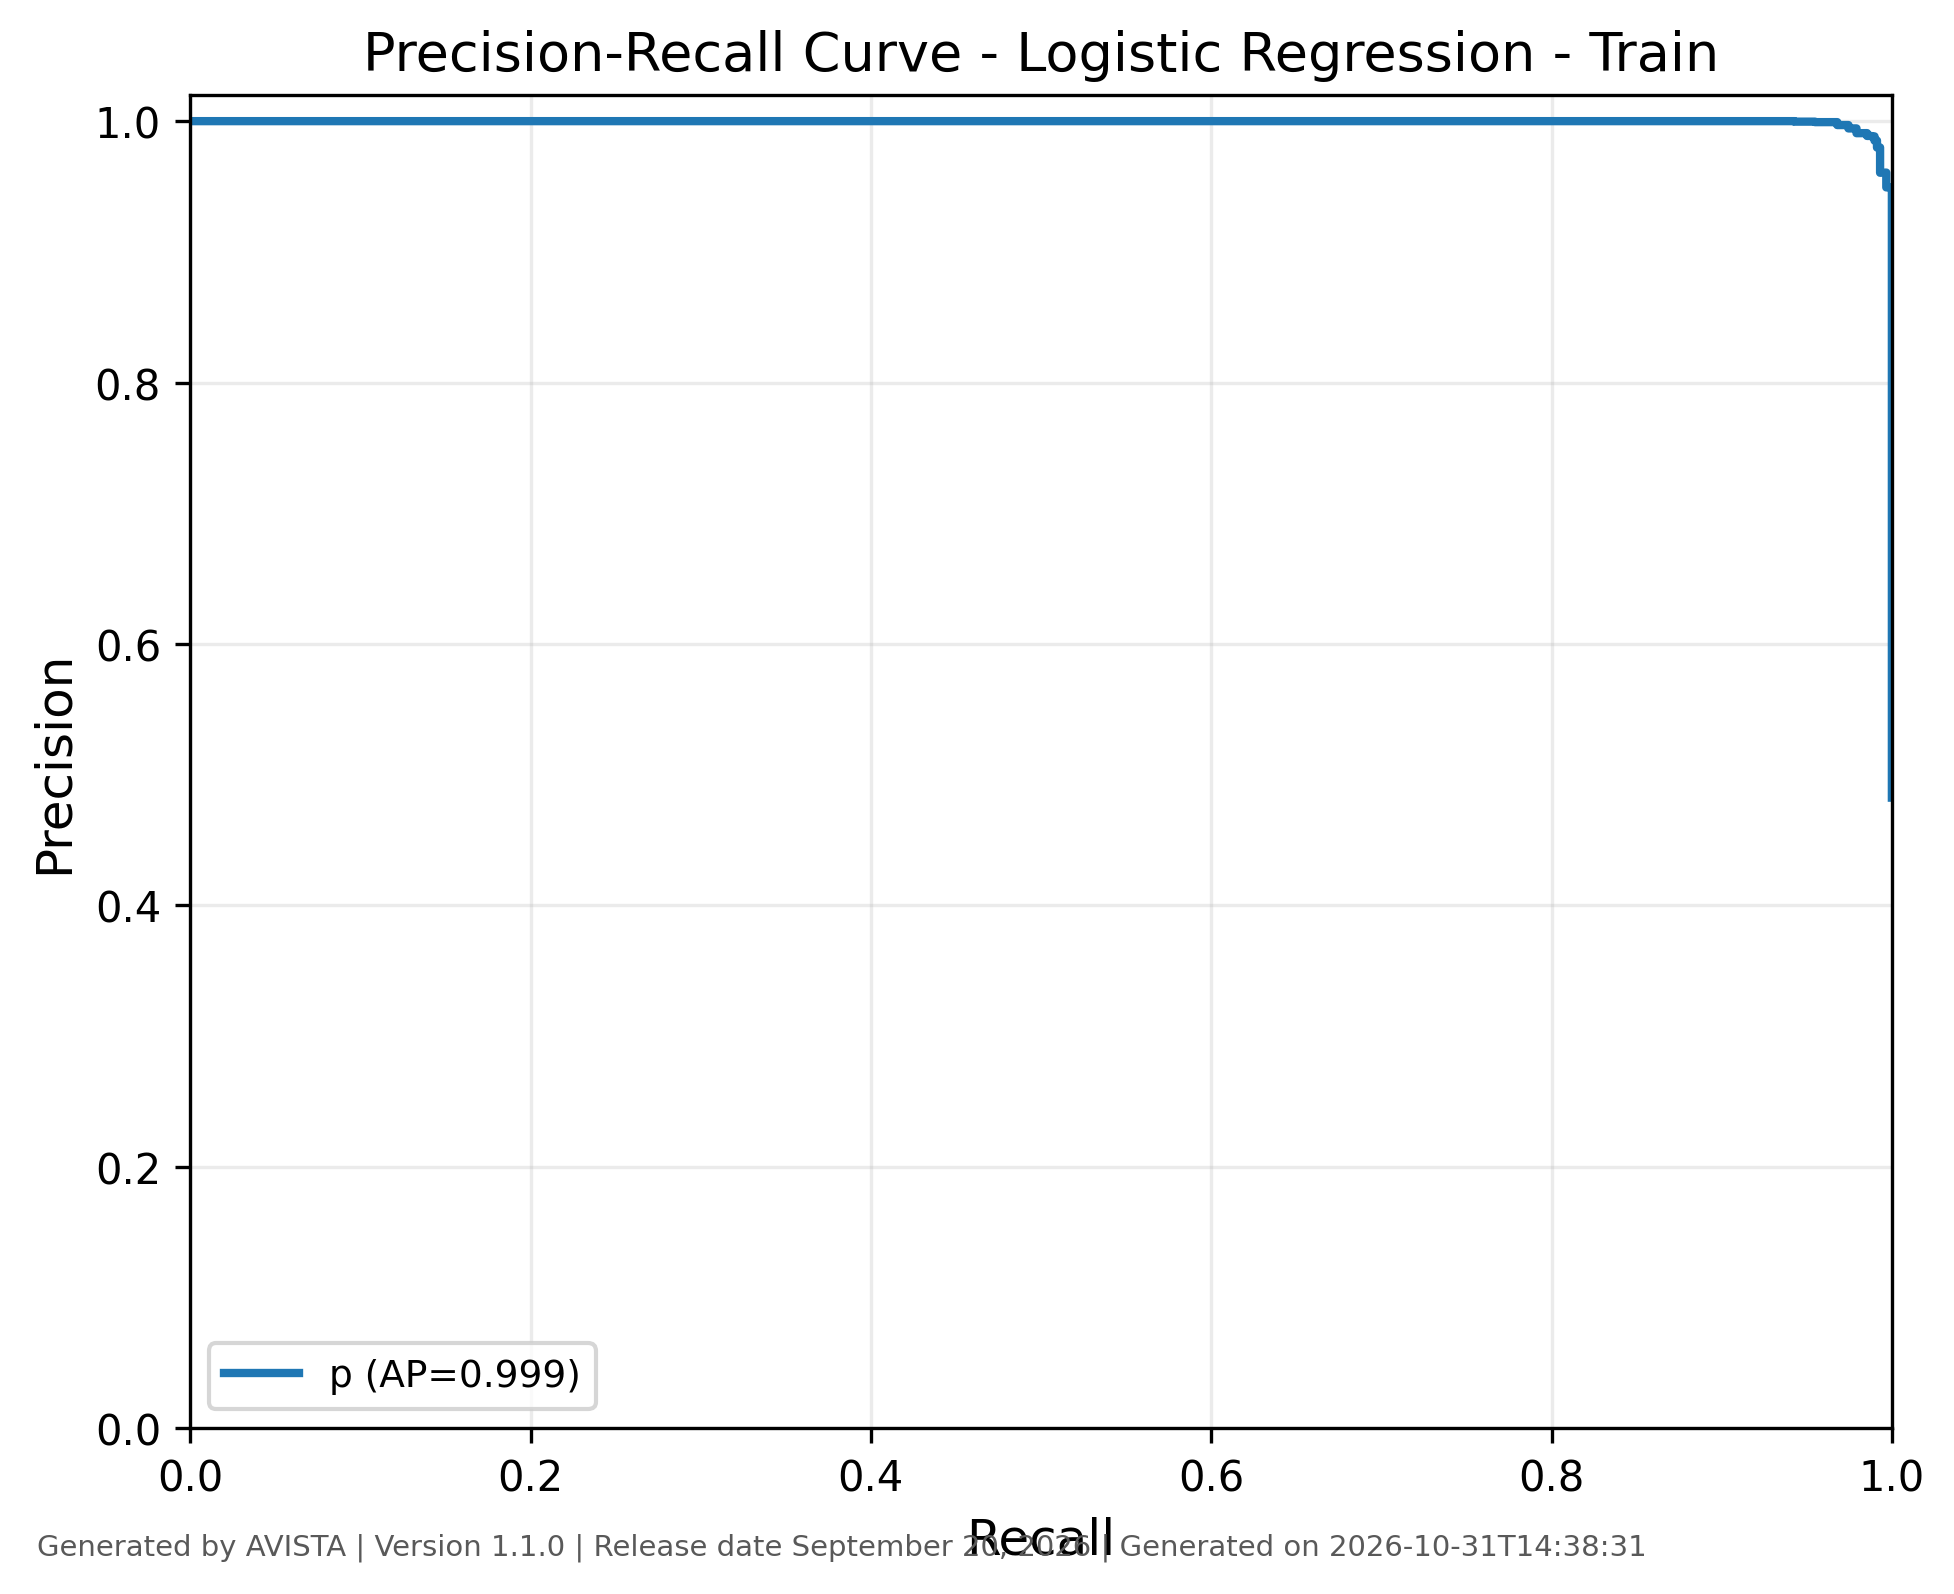

Source data for this figure (header and first rows):
class, recall, precision, threshold, average_precision, generated_by, version, generated_on
p, 1.0, 0.4824, 1.7155462827714272e-08, 0.9995, AVISTA, 1.1.0, 2026-10-31T14:38:31
p, 1.0, 0.4833, 2.1250900374471768e-08, 0.9995, AVISTA, 1.1.0, 2026-10-31T14:38:31
p, 1.0, 0.4845, 2.9483521437023205e-08, 0.9995, AVISTA, 1.1.0, 2026-10-31T14:38:31
p, 1.0, 0.4854, 3.652197444015645e-08, 0.9995, AVISTA, 1.1.0, 2026-10-31T14:38:31
p, 1.0, 0.4863, 3.816267832799483e-08, 0.9995, AVISTA, 1.1.0, 2026-10-31T14:38:31
p, 1.0, 0.4872, 4.727306277007094e-08, 0.9995, AVISTA, 1.1.0, 2026-10-31T14:38:31
p, 1.0, 0.4883, 5.1189782474240235e-08, 0.9995, AVISTA, 1.1.0, 2026-10-31T14:38:31
p, 1.0, 0.4892, 6.341006183494867e-08, 0.9995, AVISTA, 1.1.0, 2026-10-31T14:38:31
p, 1.0, 0.4903, 6.55866961382382e-08, 0.9995, AVISTA, 1.1.0, 2026-10-31T14:38:31
p, 1.0, 0.4915, 7.826423773342557e-08, 0.9995, AVISTA, 1.1.0, 2026-10-31T14:38:31
p, 1.0, 0.4925, 8.124387802341043e-08, 0.9995, AVISTA, 1.1.0, 2026-10-31T14:38:31
p, 1.0, 0.4935, 9.694786502683558e-08, 0.9995, AVISTA, 1.1.0, 2026-10-31T14:38:31
p, 1.0, 0.4944, 1.1387271450778937e-07, 0.9995, AVISTA, 1.1.0, 2026-10-31T14:38:31
p, 1.0, 0.4955, 1.3450556553379017e-07, 0.9995, AVISTA, 1.1.0, 2026-10-31T14:38:31
p, 1.0, 0.4965, 1.410569729190764e-07, 0.9995, AVISTA, 1.1.0, 2026-10-31T14:38:31
p, 1.0, 0.4978, 1.6661539951446714e-07, 0.9995, AVISTA, 1.1.0, 2026-10-31T14:38:31
p, 1.0, 0.4992, 1.7410038631451617e-07, 0.9995, AVISTA, 1.1.0, 2026-10-31T14:38:31
p, 1.0, 0.5005, 2.1566248974239822e-07, 0.9995, AVISTA, 1.1.0, 2026-10-31T14:38:31
p, 1.0, 0.5016, 2.3353079188967294e-07, 0.9995, AVISTA, 1.1.0, 2026-10-31T14:38:31
p, 1.0, 0.5027, 2.892804109286661e-07, 0.9995, AVISTA, 1.1.0, 2026-10-31T14:38:31
p, 1.0, 0.5037, 2.992103416111664e-07, 0.9995, AVISTA, 1.1.0, 2026-10-31T14:38:31
p, 1.0, 0.5049, 3.706392999306896e-07, 0.9995, AVISTA, 1.1.0, 2026-10-31T14:38:31
p, 1.0, 0.5058, 4.511732048491195e-07, 0.9995, AVISTA, 1.1.0, 2026-10-31T14:38:31
p, 1.0, 0.5066, 5.194938905897728e-07, 0.9995, AVISTA, 1.1.0, 2026-10-31T14:38:31
p, 1.0, 0.5076, 5.588794619394809e-07, 0.9995, AVISTA, 1.1.0, 2026-10-31T14:38:31
p, 1.0, 0.5086, 6.435099828577816e-07, 0.9995, AVISTA, 1.1.0, 2026-10-31T14:38:31
p, 1.0, 0.5096, 7.753897893499242e-07, 0.9995, AVISTA, 1.1.0, 2026-10-31T14:38:31
p, 1.0, 0.5104, 9.604945286357156e-07, 0.9995, AVISTA, 1.1.0, 2026-10-31T14:38:31
p, 1.0, 0.5116, 1.0036434988118324e-06, 0.9995, AVISTA, 1.1.0, 2026-10-31T14:38:31
p, 1.0, 0.5125, 1.0701638303295035e-06, 0.9995, AVISTA, 1.1.0, 2026-10-31T14:38:31
p, 1.0, 0.5127, 1.2432379817509288e-06, 0.9995, AVISTA, 1.1.0, 2026-10-31T14:38:31
p, 1.0, 0.5139, 1.3136225754975567e-06, 0.9995, AVISTA, 1.1.0, 2026-10-31T14:38:31
p, 1.0, 0.5144, 1.3462439667369955e-06, 0.9995, AVISTA, 1.1.0, 2026-10-31T14:38:31
p, 1.0, 0.5153, 1.4882912792371633e-06, 0.9995, AVISTA, 1.1.0, 2026-10-31T14:38:31
p, 1.0, 0.5157, 1.6676255037215952e-06, 0.9995, AVISTA, 1.1.0, 2026-10-31T14:38:31
p, 1.0, 0.5169, 1.7248688614557065e-06, 0.9995, AVISTA, 1.1.0, 2026-10-31T14:38:31
p, 1.0, 0.518, 1.8580348969410288e-06, 0.9995, AVISTA, 1.1.0, 2026-10-31T14:38:31
p, 1.0, 0.5184, 2.0582757065596758e-06, 0.9995, AVISTA, 1.1.0, 2026-10-31T14:38:31
p, 1.0, 0.5192, 2.136637277504561e-06, 0.9995, AVISTA, 1.1.0, 2026-10-31T14:38:31
p, 1.0, 0.5201, 2.280731304902736e-06, 0.9995, AVISTA, 1.1.0, 2026-10-31T14:38:31
p, 1.0, 0.5205, 2.549636294248426e-06, 0.9995, AVISTA, 1.1.0, 2026-10-31T14:38:31
p, 1.0, 0.5218, 2.5839934073804568e-06, 0.9995, AVISTA, 1.1.0, 2026-10-31T14:38:31
p, 1.0, 0.5224, 2.9947423951767775e-06, 0.9995, AVISTA, 1.1.0, 2026-10-31T14:38:31
p, 1.0, 0.5236, 3.537364600198207e-06, 0.9995, AVISTA, 1.1.0, 2026-10-31T14:38:31
p, 1.0, 0.5246, 3.7096595812486466e-06, 0.9995, AVISTA, 1.1.0, 2026-10-31T14:38:31
p, 1.0, 0.5259, 4.3818182167474525e-06, 0.9995, AVISTA, 1.1.0, 2026-10-31T14:38:31
p, 1.0, 0.527, 4.578665009708145e-06, 0.9995, AVISTA, 1.1.0, 2026-10-31T14:38:31
p, 1.0, 0.5281, 5.671700553424893e-06, 0.9995, AVISTA, 1.1.0, 2026-10-31T14:38:31
p, 1.0, 0.5295, 6.141615653410216e-06, 0.9995, AVISTA, 1.1.0, 2026-10-31T14:38:31
p, 1.0, 0.5309, 7.607761613844362e-06, 0.9995, AVISTA, 1.1.0, 2026-10-31T14:38:31
p, 1.0, 0.532, 7.86890606321289e-06, 0.9995, AVISTA, 1.1.0, 2026-10-31T14:38:31
p, 1.0, 0.5327, 9.747392247247886e-06, 0.9995, AVISTA, 1.1.0, 2026-10-31T14:38:31
p, 1.0, 0.5341, 1.3662047315150557e-05, 0.9995, AVISTA, 1.1.0, 2026-10-31T14:38:31
p, 1.0, 0.5354, 1.609758604203143e-05, 0.9995, AVISTA, 1.1.0, 2026-10-31T14:38:31
p, 1.0, 0.5356, 1.6923464182083494e-05, 0.9995, AVISTA, 1.1.0, 2026-10-31T14:38:31
p, 1.0, 0.5368, 1.975966627218773e-05, 0.9995, AVISTA, 1.1.0, 2026-10-31T14:38:31
p, 1.0, 0.5372, 2.2386998680033475e-05, 0.9995, AVISTA, 1.1.0, 2026-10-31T14:38:31
p, 1.0, 0.5375, 2.7948567193863024e-05, 0.9995, AVISTA, 1.1.0, 2026-10-31T14:38:31
p, 1.0, 0.5379, 2.8143594118392353e-05, 0.9995, AVISTA, 1.1.0, 2026-10-31T14:38:31
p, 1.0, 0.5384, 3.430656436261162e-05, 0.9995, AVISTA, 1.1.0, 2026-10-31T14:38:31
... 485 more rows
